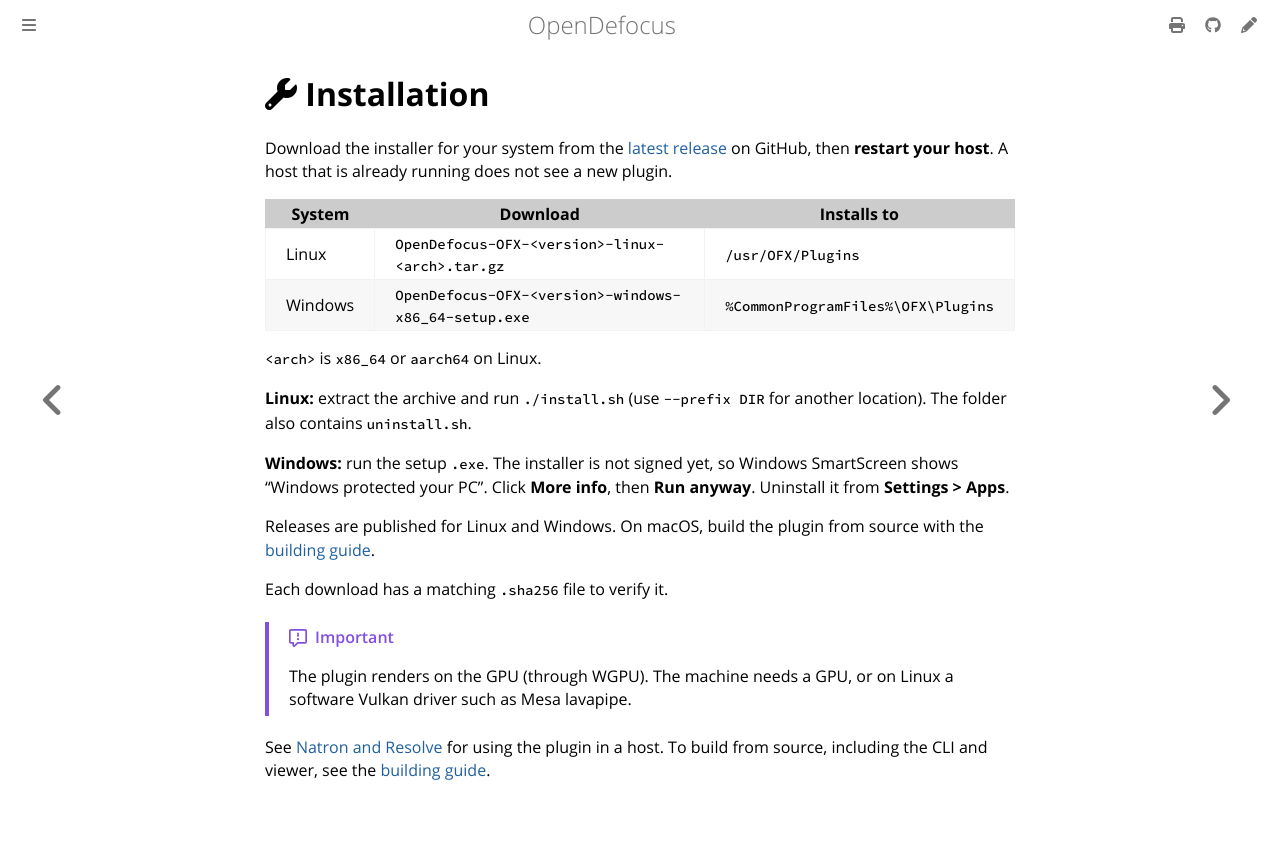

repository: opendefocus/opendefocus · page: installation.html · generator: mdbook

# <i class="fa-solid fa-wrench"></i> Installation

Download the installer for your system from the [latest release](https://github.com/opendefocus/opendefocus/releases/latest) on GitHub, then **restart your host**. A host that is already running does not see a new plugin.

| System | Download | Installs to |
| --- | --- | --- |
| Linux | `OpenDefocus-OFX-<version>-linux-<arch>.tar.gz` | `/usr/OFX/Plugins` |
| Windows | `OpenDefocus-OFX-<version>-windows-x86_64-setup.exe` | `%CommonProgramFiles%\OFX\Plugins` |

`<arch>` is `x86_64` or `aarch64` on Linux.

**Linux:** extract the archive and run `./install.sh` (use `--prefix DIR` for another location). The folder also contains `uninstall.sh`.

**Windows:** run the setup `.exe`. The installer is not signed yet, so Windows SmartScreen shows "Windows protected your PC". Click **More info**, then **Run anyway**. Uninstall it from **Settings > Apps**.

Releases are published for Linux and Windows. On macOS, build the plugin from source with the [building guide](./developer/building.md).

Each download has a matching `.sha256` file to verify it.

> [!IMPORTANT]
> The plugin renders on the GPU (through WGPU). The machine needs a GPU, or on Linux a software Vulkan driver such as Mesa lavapipe.

See [Natron and Resolve](./hosts.md) for using the plugin in a host. To build from source, including the CLI and viewer, see the [building guide](./developer/building.md).
